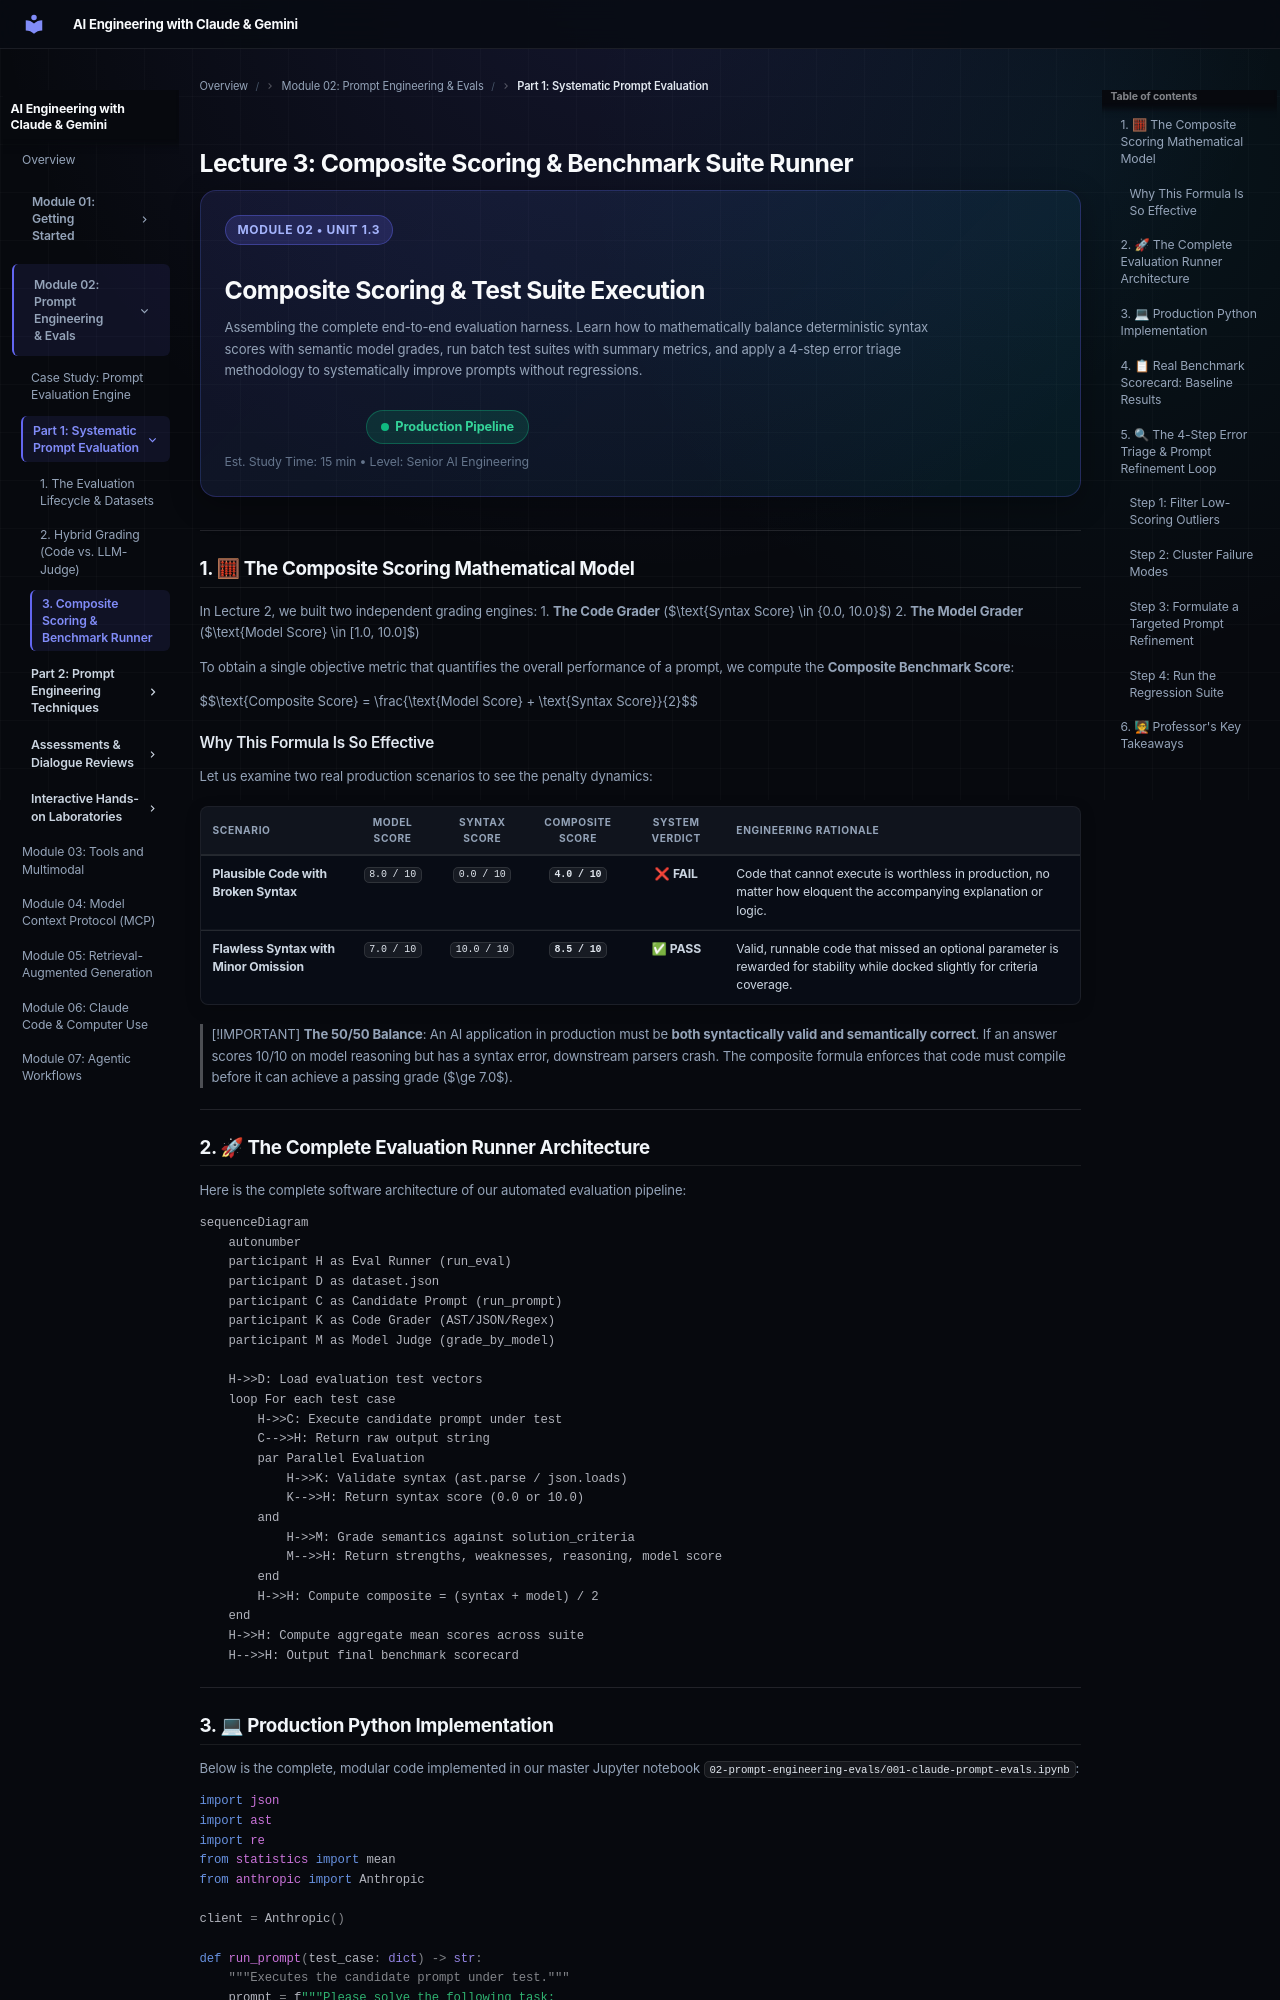

repository: muhammadsaleem-dev/ai-engineering-claude-gemini- · page: module-02/03-composite-scoring-runner/index.html · generator: mkdocs

# Lecture 3: Composite Scoring & Benchmark Suite Runner

<div class="lms-banner">
  <div style="display: flex; justify-content: space-between; align-items: flex-start; flex-wrap: wrap; gap: 16px;">
    <div>
      <span class="lms-badge-header">
        Module 02 • Unit 1.3
      </span>
      <h1 class="lms-title" style="margin-top: 6px;">
        Composite Scoring &amp; Test Suite Execution
      </h1>
      <p class="lms-subtitle">
        Assembling the complete end-to-end evaluation harness. Learn how to mathematically balance deterministic syntax scores with semantic model grades, run batch test suites with summary metrics, and apply a 4-step error triage methodology to systematically improve prompts without regressions.
      </p>
    </div>
    <div style="display: flex; flex-direction: column; align-items: flex-end; gap: 8px;">
      <span class="lms-status-pill">
        <span style="width: 8px; height: 8px; border-radius: 50%; background: #10b981;"></span> Production Pipeline
      </span>
      <span class="lms-meta-text">Est. Study Time: 15 min • Level: Senior AI Engineering</span>
    </div>
  </div>
</div>

---

## 1. 🧮 The Composite Scoring Mathematical Model

In Lecture 2, we built two independent grading engines:
1. **The Code Grader** ($\text{Syntax Score} \in \{0.0, 10.0\}$)
2. **The Model Grader** ($\text{Model Score} \in [1.0, 10.0]$)

To obtain a single objective metric that quantifies the overall performance of a prompt, we compute the **Composite Benchmark Score**:

$$\text{Composite Score} = \frac{\text{Model Score} + \text{Syntax Score}}{2}$$

### Why This Formula Is So Effective

Let us examine two real production scenarios to see the penalty dynamics:

| Scenario | Model Score | Syntax Score | Composite Score | System Verdict | Engineering Rationale |
| :--- | :---: | :---: | :---: | :---: | :--- |
| **Plausible Code with Broken Syntax** | `8.0 / 10` | `0.0 / 10` | **`4.0 / 10`** | ❌ **FAIL** | Code that cannot execute is worthless in production, no matter how eloquent the accompanying explanation or logic. |
| **Flawless Syntax with Minor Omission** | `7.0 / 10` | `10.0 / 10` | **`8.5 / 10`** | ✅ **PASS** | Valid, runnable code that missed an optional parameter is rewarded for stability while docked slightly for criteria coverage. |

> [!IMPORTANT]
> **The 50/50 Balance**:
> An AI application in production must be **both syntactically valid and semantically correct**. If an answer scores 10/10 on model reasoning but has a syntax error, downstream parsers crash. The composite formula enforces that code must compile before it can achieve a passing grade ($\ge 7.0$).

---

## 2. 🚀 The Complete Evaluation Runner Architecture

Here is the complete software architecture of our automated evaluation pipeline:

```mermaid
sequenceDiagram
    autonumber
    participant H as Eval Runner (run_eval)
    participant D as dataset.json
    participant C as Candidate Prompt (run_prompt)
    participant K as Code Grader (AST/JSON/Regex)
    participant M as Model Judge (grade_by_model)
    
    H->>D: Load evaluation test vectors
    loop For each test case
        H->>C: Execute candidate prompt under test
        C-->>H: Return raw output string
        par Parallel Evaluation
            H->>K: Validate syntax (ast.parse / json.loads)
            K-->>H: Return syntax score (0.0 or 10.0)
        and
            H->>M: Grade semantics against solution_criteria
            M-->>H: Return strengths, weaknesses, reasoning, model score
        end
        H->>H: Compute composite = (syntax + model) / 2
    end
    H->>H: Compute aggregate mean scores across suite
    H-->>H: Output final benchmark scorecard
```

---
